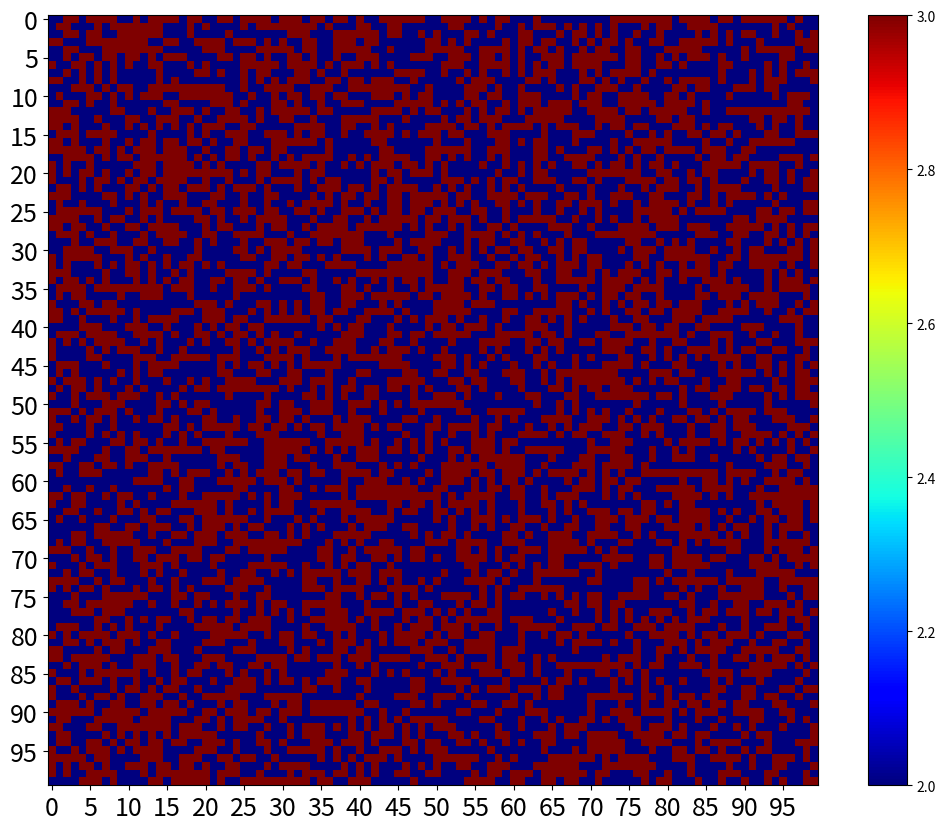

This chart was generated by the following Python code: (Note: this script raises an exception after producing the figure.)
import matplotlib.pyplot as plt
import numpy as np
from operator import itemgetter


def cellular_automata(zmin,zmax,gridsize,grains):

    # Initialize array
    main_array = array_init(zmin,zmax,gridsize)
    avalanche_number = np.zeros((gridsize,gridsize))
    avalanche_size = np.zeros((gridsize,gridsize))

    avsize = []
    avdur = []
    dursize = []

    plotter(main_array,'Initial',gridsize)

    # Drop a grain
    for i in range(grains):

        print('Adding grain ' + str(i))

        # Generating a random position on array for grain
        x,y = random_grain(gridsize)
        main_array[x,y] += 1

        # Checking for avalanches
        avalanche_flag = False

        # Initial avalanche
        if main_array[x,y] >= zmax:
            avalanche_array = np.zeros((gridsize,gridsize))
            main_array,avalanche_array = avalanches(x,y,main_array,avalanche_array,gridsize)
            avalanche_flag = True
            duration = 1

        # Continued avalanches
        while avalanche_flag == True:
            x,y = np.where(main_array >= zmax)
            cascade = True
            
            if len(x) == 0:
                avalanche_flag = False
                cascade = False

            for k in range(len(x)):
                main_array,avalanche_array = avalanches(x[k],y[k],main_array,avalanche_array,gridsize)
                duration += 1

            # if cascade == True:
            #     plotter(avalanche_array,'Grain ' + str(i),gridsize)

            avsum = sum(avalanche_array.sum(axis=0))

            avalanche_number += avalanche_array
            avalanche_size += avsum * avalanche_array
            avsize.append(avsum)
            avdur.append(duration)

            dursize.append((duration,avsum))

    # Mean avalanche size
    avsize = np.asarray(avsize)
    mean = avsize.sum() / len(avsize)
    avdur = np.asarray(avdur)
    print('\n')
    print('Max size: ' + str(max(avsize)))
    print('Number of avalanches: ' + str(len(avsize)))
    print('Average size: ' + str(mean))
    print('Max duration: ' + str(max(avdur)))
    print('Average duration: ' + str(avdur.sum()/len(avdur)))

    # Mean avalanche size per cell
    for a in range(gridsize):
        for b in range(gridsize):
            if avalanche_number[a,b] > 0:
                avalanche_size[a,b] = avalanche_size[a,b] / avalanche_number[a,b]

    # Number of avalanches vs. size
    unique_sizes,counts = np.unique(avsize,return_counts=True)
    z = np.polyfit(unique_sizes,counts,1)

    plt.figure(figsize=(13,10))
    plt.scatter(unique_sizes,counts,label='_nolegend_')
    plt.plot(unique_sizes,unique_sizes*z[0] + z[1],color='red',label=r'$\tau = $' + str(np.round(z[0],2)))
    plt.xlabel('Size')
    plt.ylabel('Number of avalanches')
    plt.xscale('linear')
    plt.yscale('linear')
    plt.legend(fontsize = 20, loc = 'upper right')
    plt.savefig('test.pdf',bbox_inches='tight',dpi=300)
    plt.clf()
    plt.close()

    # Duration vs. size
    dursize = np.asarray(dursize)
    dursize = sorted(dursize, key=itemgetter(1))
    
    x = []
    y = []
    xavg = []
    for element in dursize:
        x.append(element[1])
        y.append(element[0])

    x_uniques,counts = np.unique(x,return_counts=True)
    for k in range(len(x_uniques)):
        avg = 0
        count = counts[k]
        for i in range(len(x)):
            if x[i] == x_uniques[k]:
                avg += y[i]
        xavg.append(avg/count)

    z = np.polyfit(x_uniques,xavg,1)

    plt.figure(figsize=(13,10))
    plt.scatter(x_uniques,xavg,label='_nolegend_')
    plt.plot(x_uniques,x_uniques*z[0] + z[1],color='red',label=r'$\tau = $' + str(np.round(z[0],2)))
    plt.xlabel('Size')
    plt.ylabel('Duration of avalanches')
    plt.legend(fontsize=20,loc='upper left')
    plt.savefig('test1.pdf',bbox_inches='tight',dpi=300)
    plt.clf()
    plt.close()

    # Plots
    plotter(avalanche_number,'Number',gridsize)
    plotter(avalanche_size,'Size',gridsize)
    plotter(main_array,'relax',gridsize)

    print('All done.')

def array_init(zmin,zmax,gridsize):

    #array = np.random.randint(zmin,zmax//2,(gridsize,gridsize))
    array = np.random.randint(zmax-3,zmax-1,(gridsize,gridsize))

    return(array)

def plotter(array,name,gridsize):

    plt.figure(figsize=(13,10))
    plt.imshow(array,cmap='jet')
    plt.xticks(np.arange(0,gridsize,5),fontsize=18)
    plt.yticks(np.arange(0,gridsize,5),fontsize=18)
    if name == 'Initial' or name == 'relax':
        plt.colorbar()
    elif name == 'Number' or name == 'Size':
        plt.colorbar()
    plt.savefig('Final_Project_Plots/Avalanches/' + name + '.pdf',bbox_inches='tight',dpi=300)
    plt.clf()
    plt.close()
    
def random_grain(gridsize):

    x = np.random.randint(0,gridsize)
    y = np.random.randint(0,gridsize)

    return(x,y)

def avalanches(x,y,main_array,avalanche_array,gridsize):

    main_array[x,y] -= 4
    avalanche_array[x,y] = 1

    if x > 0 and x <= gridsize - 1:
        main_array[x-1,y] += 1
        avalanche_array[x-1,y] = 1
    if x >= 0 and x < gridsize - 1:
        main_array[x+1,y] += 1
        avalanche_array[x+1,y] = 1
    if y > 0 and y <= gridsize - 1:
        main_array[x,y-1] += 1
        avalanche_array[x,y-1] = 1
    if y >= 0 and y < gridsize - 1:
        main_array[x,y+1] += 1
        avalanche_array[x,y+1] = 1

    return(main_array,avalanche_array)


cellular_automata(0,5,100,4000)

'''IDEAS'''
# 1 - Determine mean avalanche size over time series for each grid point
# 2 - Investigate initial conditions
# 3 - Investigate grain placement